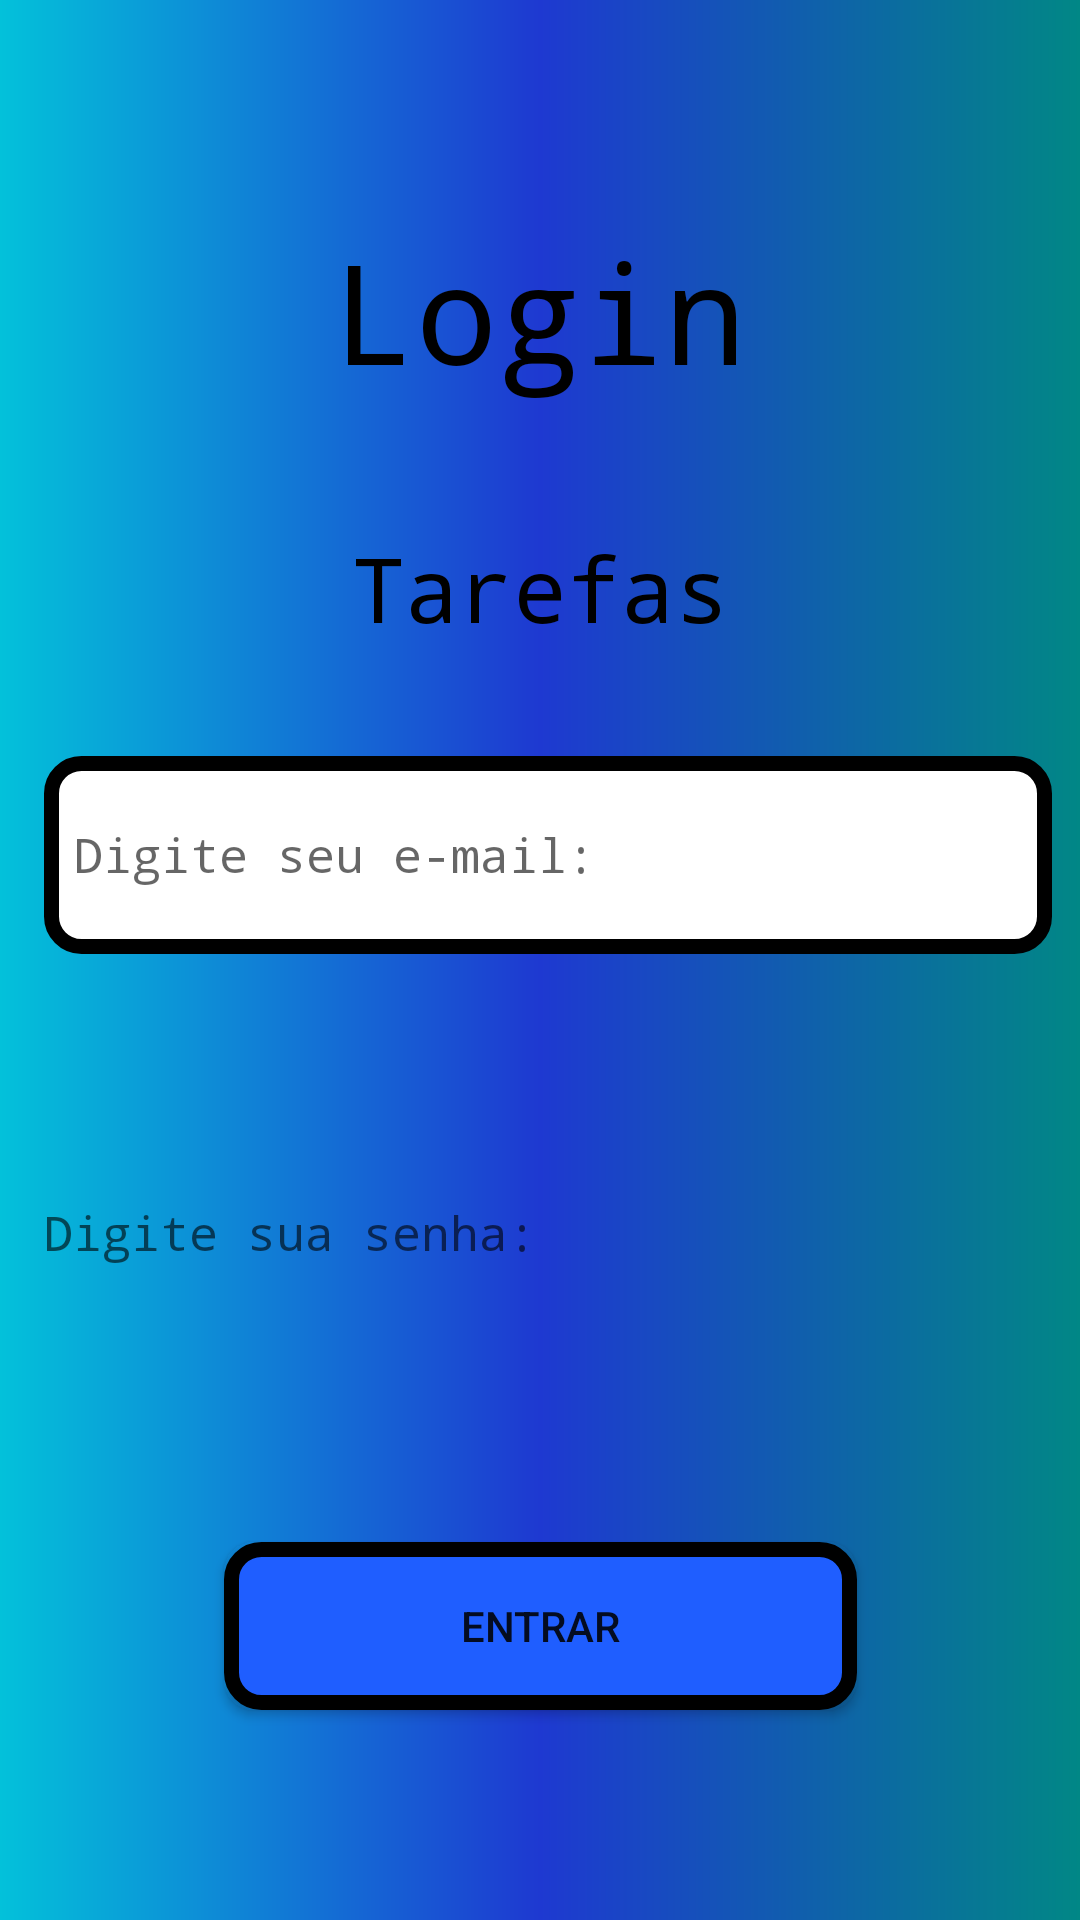

This screen was rendered from an Android layout file. Write that file and the resources it references.
<!-- AndroidManifest.xml: application theme Theme.ProjetoTarefasBRQ -->
<!-- res/layout/activity_login.xml -->
<?xml version="1.0" encoding="utf-8"?>
<androidx.constraintlayout.widget.ConstraintLayout xmlns:android="http://schemas.android.com/apk/res/android"
    xmlns:app="http://schemas.android.com/apk/res-auto"
    xmlns:tools="http://schemas.android.com/tools"
    android:layout_width="match_parent"
    android:layout_height="match_parent"
     android:background="@drawable/background_gradiente"
    tools:context=".LoginActivity">

 <include layout ="@layout/toolbar"/>

    <TextView
        android:id="@+id/textView"
        android:layout_width="304dp"
        android:layout_height="71dp"
        android:layout_marginTop="40dp"
        android:fontFamily="monospace"
        android:gravity="center"
        android:text="@string/login"
        android:textColor="@color/black"
        android:textSize="46dp"
        app:layout_constraintBottom_toTopOf="@+id/editText2"
        app:layout_constraintEnd_toEndOf="parent"
        app:layout_constraintHorizontal_bias="0.495"
        app:layout_constraintStart_toStartOf="parent"
        app:layout_constraintTop_toTopOf="parent"
        app:layout_constraintVertical_bias="0.2" />


    <TextView
        android:id="@+id/textView2"
        android:layout_width="180dp"
        android:layout_height="73dp"
        android:fontFamily="monospace"
        android:gravity="center"
        android:text="@string/tarefaslogin"
        android:textColor="@color/black"
        android:textSize="30sp"
        app:layout_constraintBottom_toTopOf="@+id/editText2"
        app:layout_constraintEnd_toEndOf="parent"
        app:layout_constraintStart_toStartOf="parent"
        app:layout_constraintTop_toBottomOf="@+id/textView" />


    <EditText
        android:id="@+id/editText2"
        android:layout_width="336dp"
        android:layout_height="66dp"
        android:layout_marginBottom="60dp"
        android:fontFamily="monospace"
        android:hint="@string/digite_seu_e_mail"
        android:inputType="textEmailAddress"
        android:textSize="16sp"
        android:background="@drawable/background_edittext"
        app:layout_constraintBottom_toTopOf="@+id/editText3"
        app:layout_constraintEnd_toEndOf="parent"
        app:layout_constraintHorizontal_bias="0.613"
        app:layout_constraintStart_toStartOf="parent" />

    <EditText
        android:id="@+id/editText3"
        android:layout_width="336dp"
        android:layout_height="66dp"
        android:layout_marginBottom="196dp"
        android:fontFamily="monospace"
        android:hint="@string/digite_sua_senha"
        android:inputType="textPassword"
        android:textSize="16sp"
        android:background="@drawable/background_edittext2"
        app:layout_constraintBottom_toBottomOf="parent"
        app:layout_constraintEnd_toEndOf="parent"
        app:layout_constraintHorizontal_bias="0.613"
        app:layout_constraintStart_toStartOf="parent" />

    <androidx.appcompat.widget.AppCompatButton
        android:id="@+id/btn_login"
        android:layout_width="211dp"
        android:layout_height="56dp"
        android:text="@string/entrar"
        android:background="@drawable/background_btn"
        app:layout_constraintBottom_toBottomOf="parent"
        app:layout_constraintEnd_toEndOf="parent"
        app:layout_constraintStart_toStartOf="parent"
        app:layout_constraintTop_toBottomOf="@+id/editText3" />




</androidx.constraintlayout.widget.ConstraintLayout>
<!-- res/layout/toolbar.xml (included above) -->
<?xml version="1.0" encoding="utf-8"?>
<androidx.appcompat.widget.Toolbar xmlns:android="http://schemas.android.com/apk/res/android"
    android:layout_width="match_parent"
    android:layout_height="wrap_content"
    android:id="@+id/toolbar"
    android:background="@drawable/background_gradiente">



</androidx.appcompat.widget.Toolbar>
<!-- resources referenced by this layout -->
<resources>
  <color name="black">#FF000000</color>
  <!-- drawable background_btn (drawable) -->
  <?xml version="1.0" encoding="utf-8"?>
  <shape xmlns:android="http://schemas.android.com/apk/res/android"
      android:shape="rectangle">
  
      <corners android:radius="10dp"/>
      <solid android:color="#1F5EFF"/>
      <padding
          android:bottom="0dp"
          android:top="0dp"
          android:right="10dp"
          android:left="10dp" />
  
      <stroke android:width="5dp"
          android:color="@color/black"/>
  </shape>
  <!-- drawable background_edittext (drawable) -->
  <?xml version="1.0" encoding="utf-8"?>
  <shape xmlns:android="http://schemas.android.com/apk/res/android"
      android:shape="rectangle">
  
      <corners android:radius="10dp"/>
      <solid android:color="@color/white"/>
      <padding
          android:bottom="0dp"
          android:top="0dp"
          android:right="10dp"
          android:left="10dp" />
  
      <stroke android:width="5dp"
          android:color="@color/black"/>
  </shape>
  <!-- drawable background_gradiente (drawable) -->
  <?xml version="1.0" encoding="utf-8"?>
  <shape xmlns:android="http://schemas.android.com/apk/res/android"
      android:shape="rectangle">
  
      <gradient
          android:startColor="@color/teal_700"
          android:centerColor="#1E39D1"
          android:endColor="#03C1DA"
          android:type="linear"
          android:angle="180">
  
      </gradient>
  </shape>
  <string name="digite_seu_e_mail">Digite seu e-mail:</string>
  <string name="digite_sua_senha">Digite sua senha:</string>
  <string name="entrar">Entrar</string>
  <string name="login">Login</string>
  <string name="tarefaslogin">Tarefas</string>
  <style name="Theme.ProjetoTarefasBRQ" parent="Theme.Design.Light">
  
  
          
          <item name="colorPrimary">@color/purple_500</item>
          <item name="colorPrimaryVariant">@color/purple_700</item>
          <item name="colorOnPrimary">@color/white</item>
          
          <item name="colorSecondary">@color/teal_200</item>
          <item name="colorSecondaryVariant">@color/teal_700</item>
          <item name="colorOnSecondary">@color/black</item>
          
          <item name="android:statusBarColor" tools:targetApi="l">?attr/colorPrimaryVariant</item>
          
      </style>
  <color name="white">#FFFFFFFF</color>
  <color name="teal_700">#FF018786</color>
  <color name="purple_500">#FF6200EE</color>
  <color name="purple_700">#FF3700B3</color>
  <color name="teal_200">#FF03DAC5</color>
</resources>
